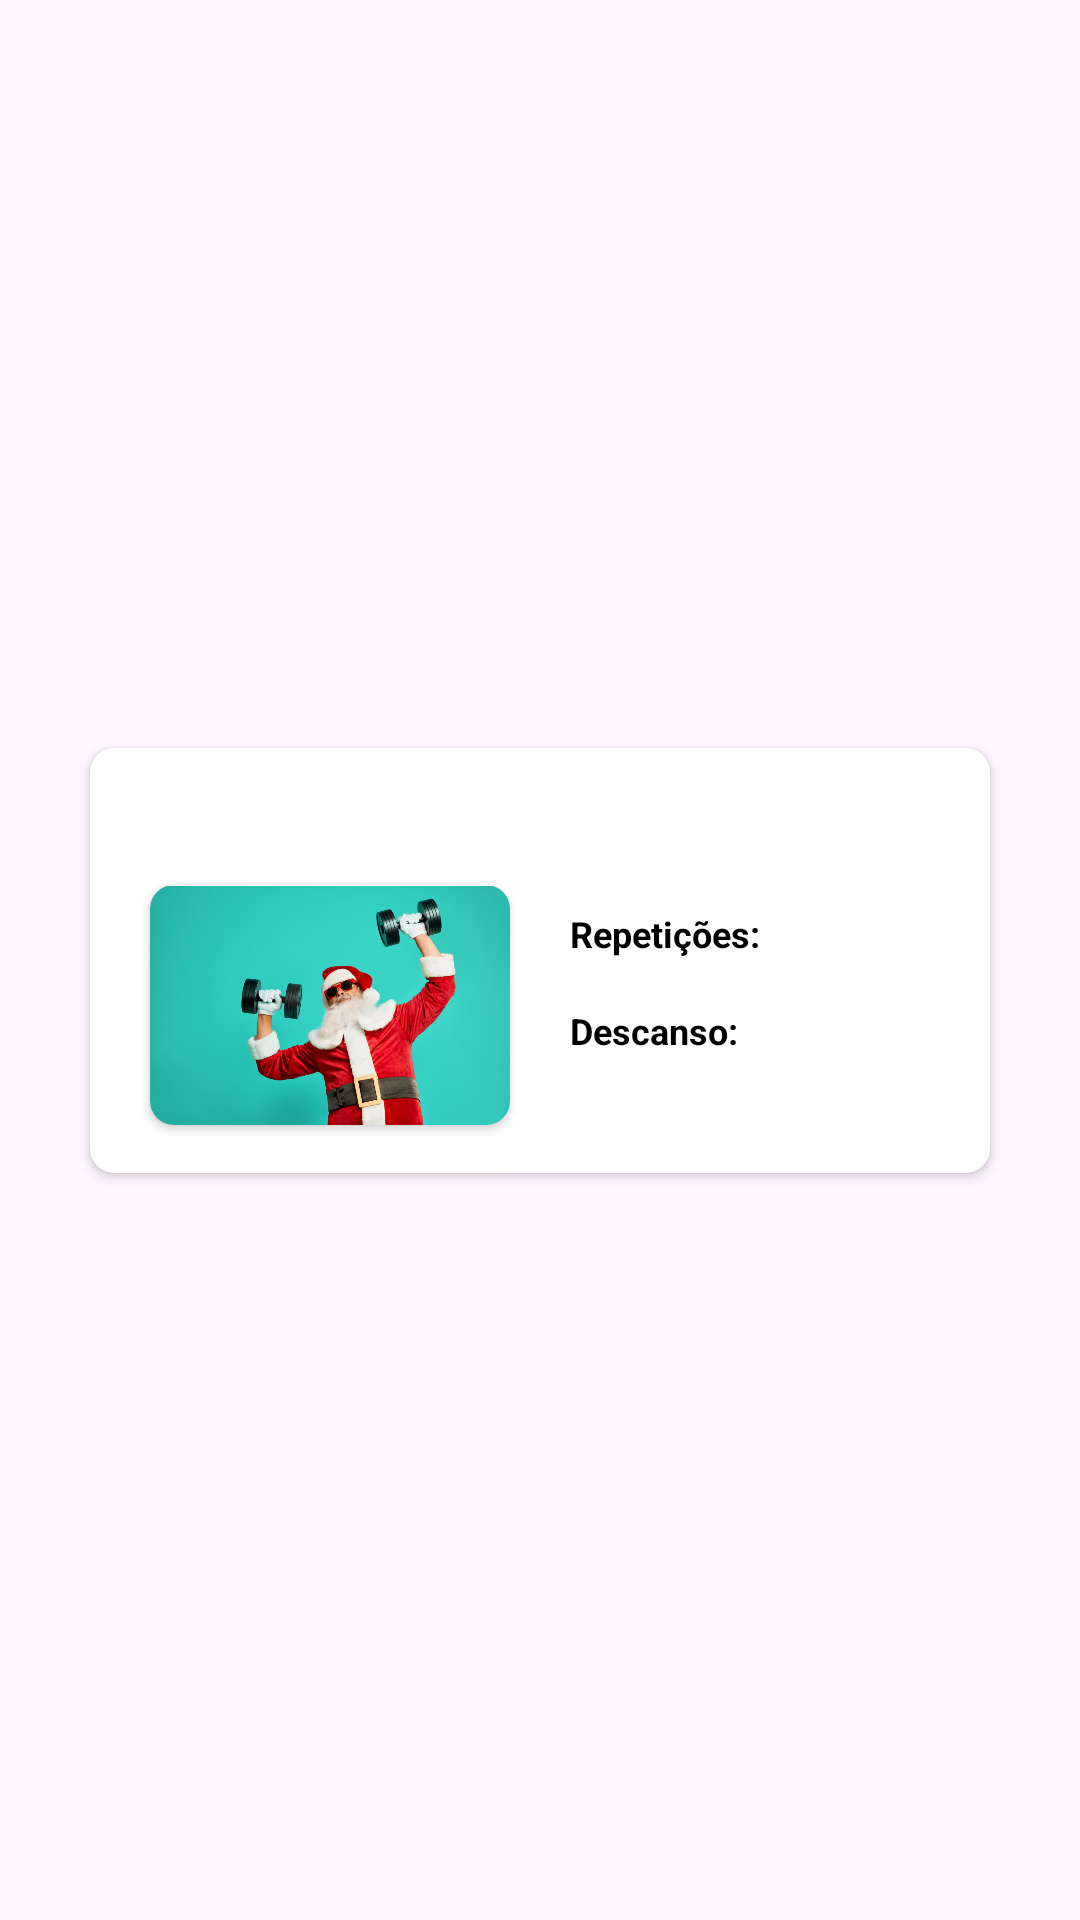

Layout XML and referenced resources for this Android screen:
<!-- AndroidManifest.xml: application theme Theme.DesafioLealApps -->
<!-- res/layout/exercise_adapter.xml -->
<?xml version="1.0" encoding="utf-8"?>
<androidx.constraintlayout.widget.ConstraintLayout xmlns:android="http://schemas.android.com/apk/res/android"
    xmlns:app="http://schemas.android.com/apk/res-auto"
    xmlns:tools="http://schemas.android.com/tools"
    android:background="?attr/selectableItemBackground"
    android:layout_width="match_parent"
    android:layout_height="wrap_content">

    <androidx.cardview.widget.CardView
        android:id="@+id/cardViewExercise"
        android:layout_width="match_parent"
        android:layout_height="wrap_content"
        android:layout_marginTop="@dimen/default_vertical_margin"
        android:layout_marginBottom="@dimen/default_vertical_margin"
        android:layout_marginHorizontal="@dimen/horizontal_margin_3x"
        android:elevation="8dp"
        app:cardBackgroundColor="@color/white"
        app:cardCornerRadius="@dimen/default_vertical_margin"
        app:layout_constraintBottom_toBottomOf="parent"
        app:layout_constraintEnd_toEndOf="parent"
        app:layout_constraintStart_toStartOf="parent"
        app:layout_constraintTop_toTopOf="parent">

        <androidx.constraintlayout.widget.ConstraintLayout

            android:layout_width="match_parent"
            android:layout_height="match_parent">

            <TextView
                android:id="@+id/exerciseName"
                android:layout_width="wrap_content"
                android:layout_height="wrap_content"
                android:textColor="@color/texto_escuro_titulo"
                android:layout_marginHorizontal="@dimen/horizontal_margin_2x"
                android:layout_marginTop="@dimen/default_vertical_margin"
                android:textSize="@dimen/text_size_default"
                app:layout_constraintStart_toStartOf="parent"
                app:layout_constraintTop_toTopOf="parent"
                tools:text="Supino reto" />

            <TextView
                android:id="@+id/exerciseTimeTitle"
                android:layout_width="wrap_content"
                android:layout_height="wrap_content"
                android:textColor="@color/black"
                android:text="@string/rest"
                android:textStyle="bold"
                android:layout_marginTop="@dimen/vertical_margin_2x"
                android:textSize="@dimen/text_size_small"
                app:layout_constraintStart_toStartOf="@+id/exerciseRepetitionTitle"
                app:layout_constraintTop_toBottomOf="@+id/exerciseRepetitionTitle"
                />

            <TextView
                android:id="@+id/exerciseTime"
                android:layout_width="wrap_content"
                android:layout_height="wrap_content"
                android:textColor="@color/black"
                android:textSize="@dimen/text_size_small"
                android:layout_marginStart="@dimen/default_horizontal_margin"
                app:layout_constraintBottom_toBottomOf="@+id/exerciseTimeTitle"
                app:layout_constraintStart_toEndOf="@+id/exerciseTimeTitle"
                app:layout_constraintTop_toTopOf="@+id/exerciseTimeTitle"
                tools:text="30 seg" />

            <TextView
                android:id="@+id/exerciseRepetitionTitle"
                android:layout_width="wrap_content"
                android:layout_height="wrap_content"
                android:layout_marginStart="@dimen/horizontal_margin_2x"
                android:layout_marginTop="@dimen/default_vertical_margin"
                android:text="@string/rep"
                android:textStyle="bold"
                android:textColor="@color/black"
                android:textSize="@dimen/text_size_small"
                app:layout_constraintStart_toEndOf="@+id/imageSelected"
                app:layout_constraintTop_toTopOf="@+id/imageSelected" />

            <TextView
                android:id="@+id/exerciseRepetition"
                android:layout_width="wrap_content"
                android:layout_height="wrap_content"
                android:textColor="@color/black"
                android:textSize="@dimen/text_size_small"
                android:layout_marginStart="@dimen/default_horizontal_margin"
                app:layout_constraintBottom_toBottomOf="@+id/exerciseRepetitionTitle"
                app:layout_constraintStart_toEndOf="@+id/exerciseRepetitionTitle"
                app:layout_constraintTop_toTopOf="@+id/exerciseRepetitionTitle"
                tools:text="4x15" />

            <androidx.cardview.widget.CardView
                android:id="@+id/imageSelected"
                android:layout_width="@dimen/image_selected_width_adapter"
                android:layout_height="@dimen/image_selected_height_adapter"
                android:layout_marginVertical="@dimen/vertical_margin_2x"
                android:layout_marginStart="@dimen/horizontal_margin_2x"
                android:layout_marginTop="2dp"
                app:cardCornerRadius="8dp"
                app:layout_constraintBottom_toBottomOf="parent"
                app:layout_constraintStart_toStartOf="parent"
                app:layout_constraintTop_toBottomOf="@+id/exerciseName">

                <ImageView
                    android:id="@+id/imageExercise"
                    android:layout_width="@dimen/image_selected_width_adapter"
                    android:layout_height="@dimen/image_selected_height_adapter"
                    android:src="@drawable/gym_klaus"
                    android:contentDescription="@null"
                    app:layout_constraintBottom_toBottomOf="parent"
                    app:layout_constraintStart_toStartOf="parent"
                    app:layout_constraintTop_toTopOf="parent" />
                >

            </androidx.cardview.widget.CardView>


        </androidx.constraintlayout.widget.ConstraintLayout>


    </androidx.cardview.widget.CardView>


</androidx.constraintlayout.widget.ConstraintLayout>
<!-- resources referenced by this layout -->
<resources>
  <color name="black">#FF000000</color>
  <color name="texto_escuro_titulo">#3C1103</color>
  <color name="white">#FFFFFFFF</color>
  <dimen name="default_horizontal_margin">10dp</dimen>
  <dimen name="default_vertical_margin">8dp</dimen>
  <dimen name="horizontal_margin_2x">20dp</dimen>
  <dimen name="horizontal_margin_3x">30dp</dimen>
  <dimen name="image_selected_height_adapter">80dp</dimen>
  <dimen name="image_selected_width_adapter">120dp</dimen>
  <dimen name="text_size_default">16sp</dimen>
  <dimen name="text_size_small">12sp</dimen>
  <dimen name="vertical_margin_2x">16dp</dimen>
  <!-- drawable gym_klaus: png bitmap (drawable, 509588 bytes) -->
  <string name="rep">Repetições:</string>
  <string name="rest">Descanso:</string>
  <style name="Theme.DesafioLealApps" parent="Theme.Material3.Light.NoActionBar">
          <item name="colorPrimary">@color/laranja_claro</item>
          <item name="colorSecondary">@color/cinza_dark</item>
      </style>
  <color name="laranja_claro">#f77014</color>
  <color name="cinza_dark">#221d21</color>
</resources>
